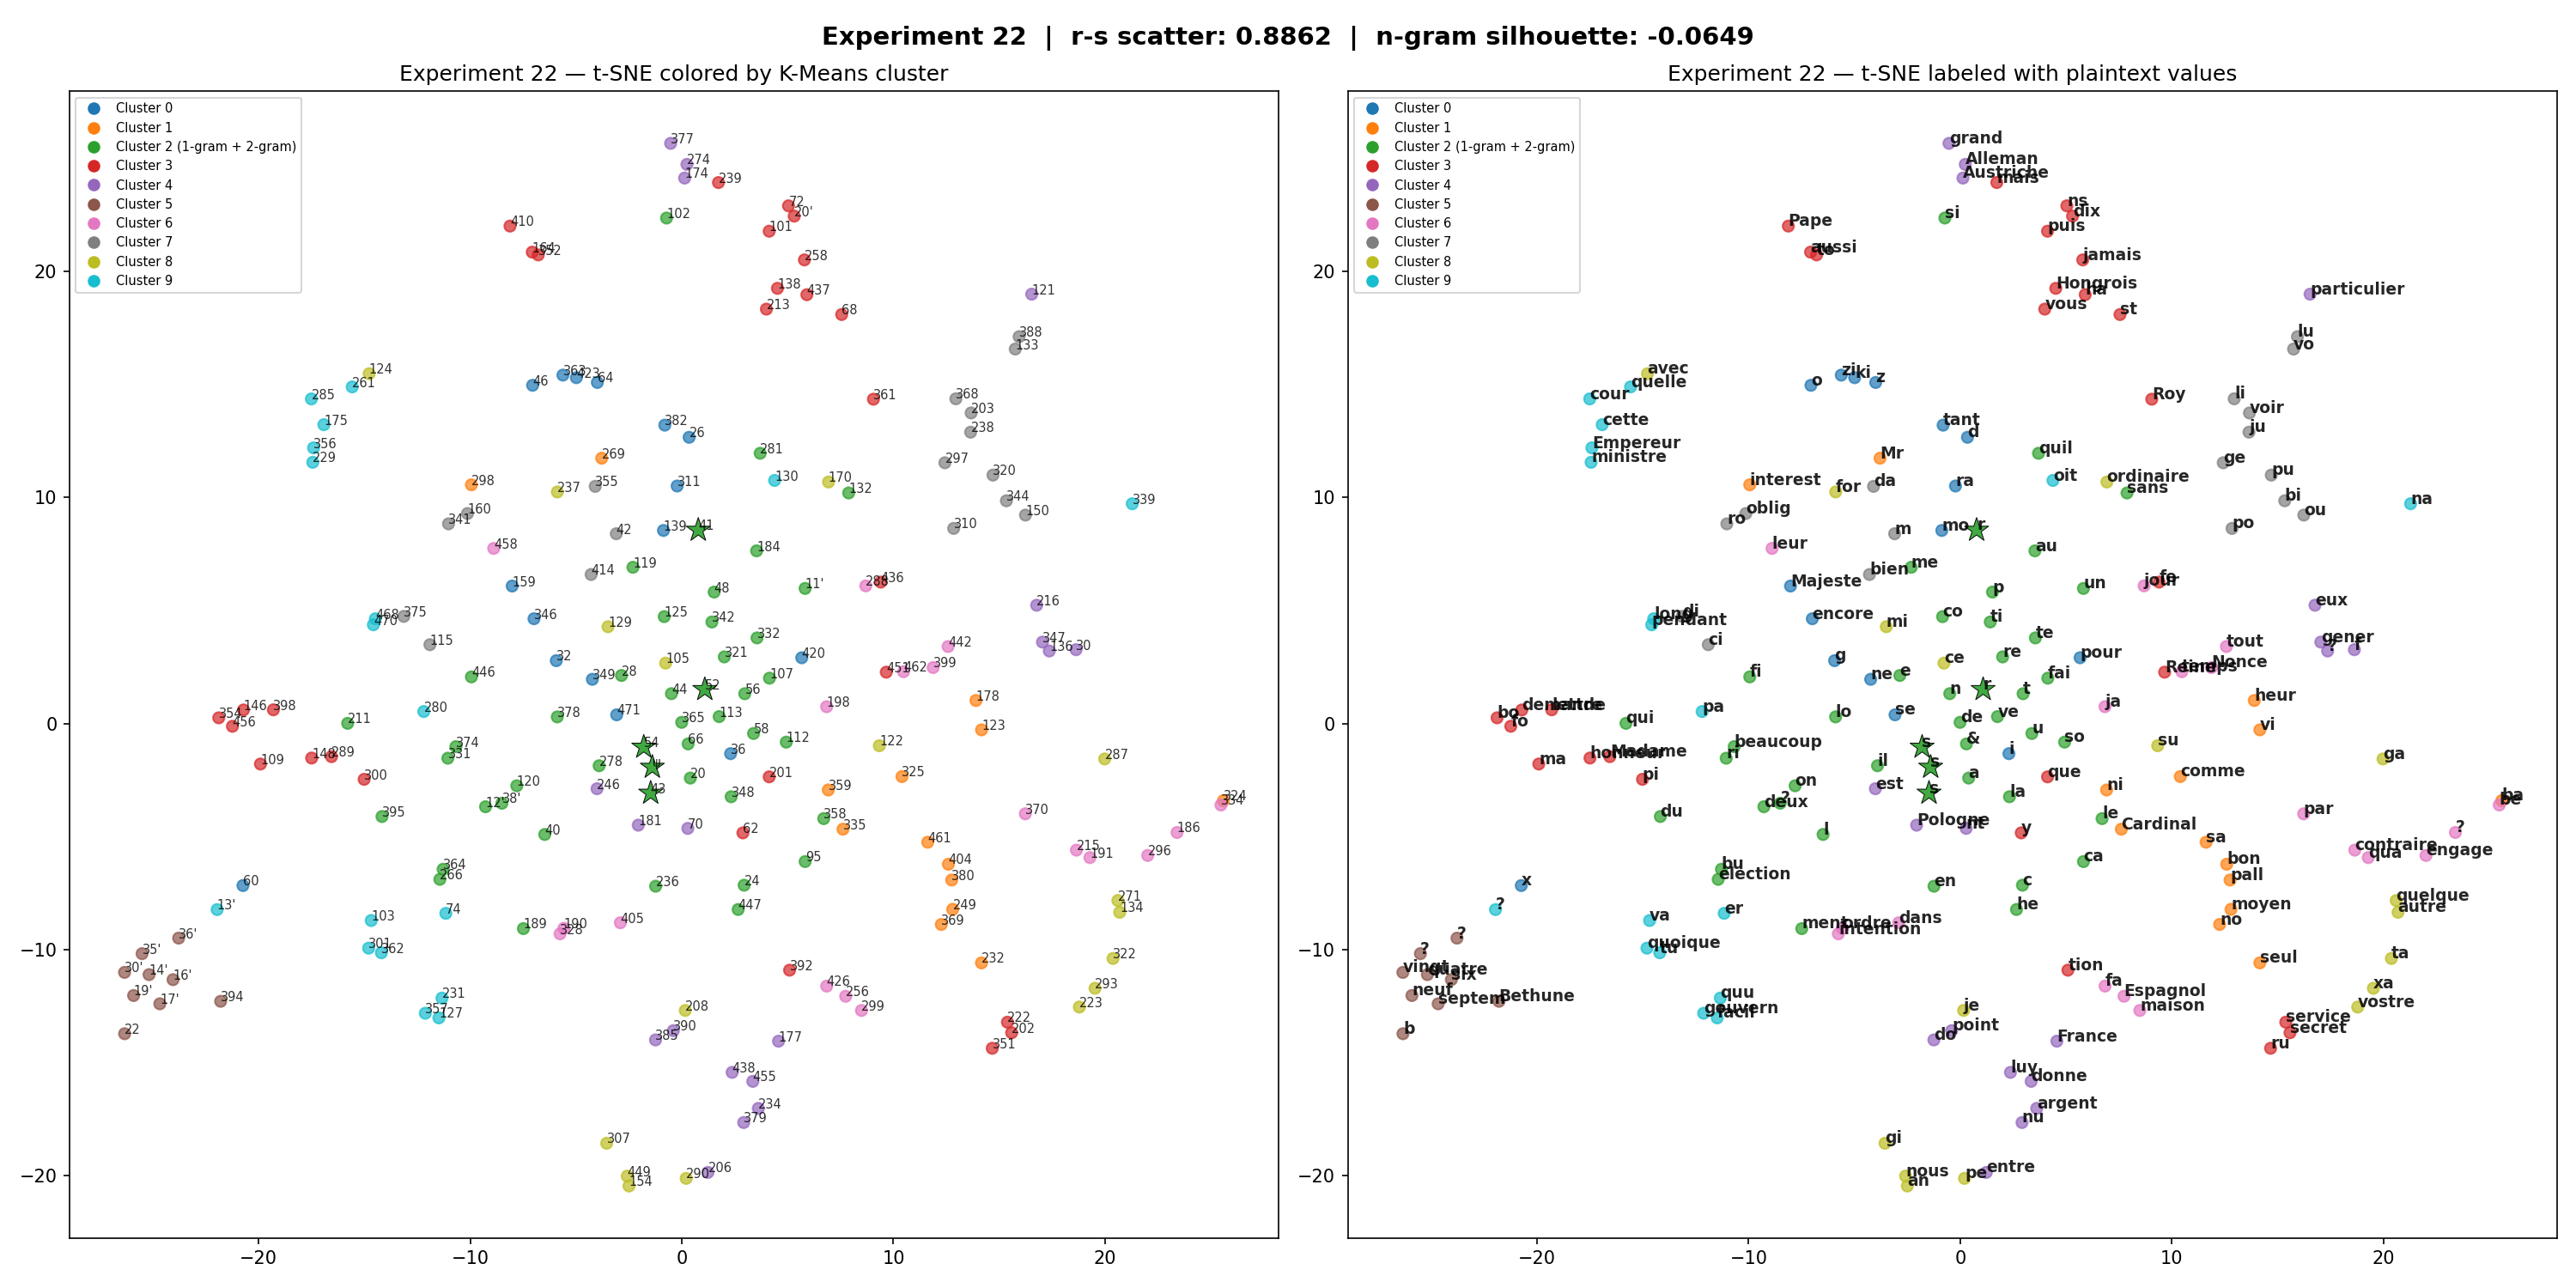

The data file committed next to this chart (first rows):
token, cluster, plaintext, freq, pt_len
101, 3, puis, 3, 4.0
102, 2, si, 8, 2.0
103, 9, va, 2, 2.0
105, 8, ce, 29, 2.0
107, 2, fai, 15, 3.0
109, 3, ma, 7, 2.0
11', 2, un, 12, 2.0
112, 2, so, 10, 2.0
113, 2, ve, 21, 2.0
115, 7, ci, 6, 2.0
119, 2, me, 15, 2.0
12', 2, deux, 2, 4.0
120, 2, on, 2, 2.0
121, 4, particulier, 3, 11.0
122, 8, su, 6, 2.0
123, 1, vi, 6, 2.0
124, 8, avec, 8, 4.0
125, 2, co, 22, 2.0
127, 9, facil, 1, 5.0
129, 8, mi, 16, 2.0
13', 9, ?, 1, 
130, 9, oit, 12, 3.0
132, 2, sans, 3, 4.0
133, 7, vo, 7, 2.0
134, 8, autre, 1, 5.0
136, 4, ?, 1, 
138, 3, Hongrois, 1, 8.0
139, 0, mo, 11, 2.0
14', 5, quatre, 1, 6.0
146, 3, demande, 1, 7.0
148, 3, honneur, 1, 7.0
150, 7, ou, 2, 2.0
154, 8, an, 2, 2.0
159, 0, Majeste, 5, 7.0
16', 5, six, 2, 3.0
160, 7, oblig, 1, 5.0
164, 3, aussi, 1, 5.0
17', 5, septem, 1, 6.0
170, 8, ordinaire, 1, 9.0
174, 4, Austriche, 1, 9.0
175, 9, cette, 3, 5.0
177, 4, France, 8, 6.0
178, 1, heur, 1, 4.0
181, 4, Pologne, 10, 7.0
184, 2, au, 12, 2.0
186, 6, ?, 3, 
189, 2, ment, 12, 4.0
19', 5, neuf, 1, 4.0
190, 6, ordre, 1, 5.0
191, 6, qua, 1, 3.0
198, 6, ja, 10, 2.0
20, 2, a, 66, 1.0
20', 3, dix, 1, 3.0
201, 3, que, 20, 3.0
202, 3, secret, 1, 6.0
203, 7, voir, 1, 4.0
206, 4, entre, 2, 5.0
208, 8, je, 10, 2.0
211, 2, qui, 6, 3.0
213, 3, vous, 11, 4.0
... 143 more rows
